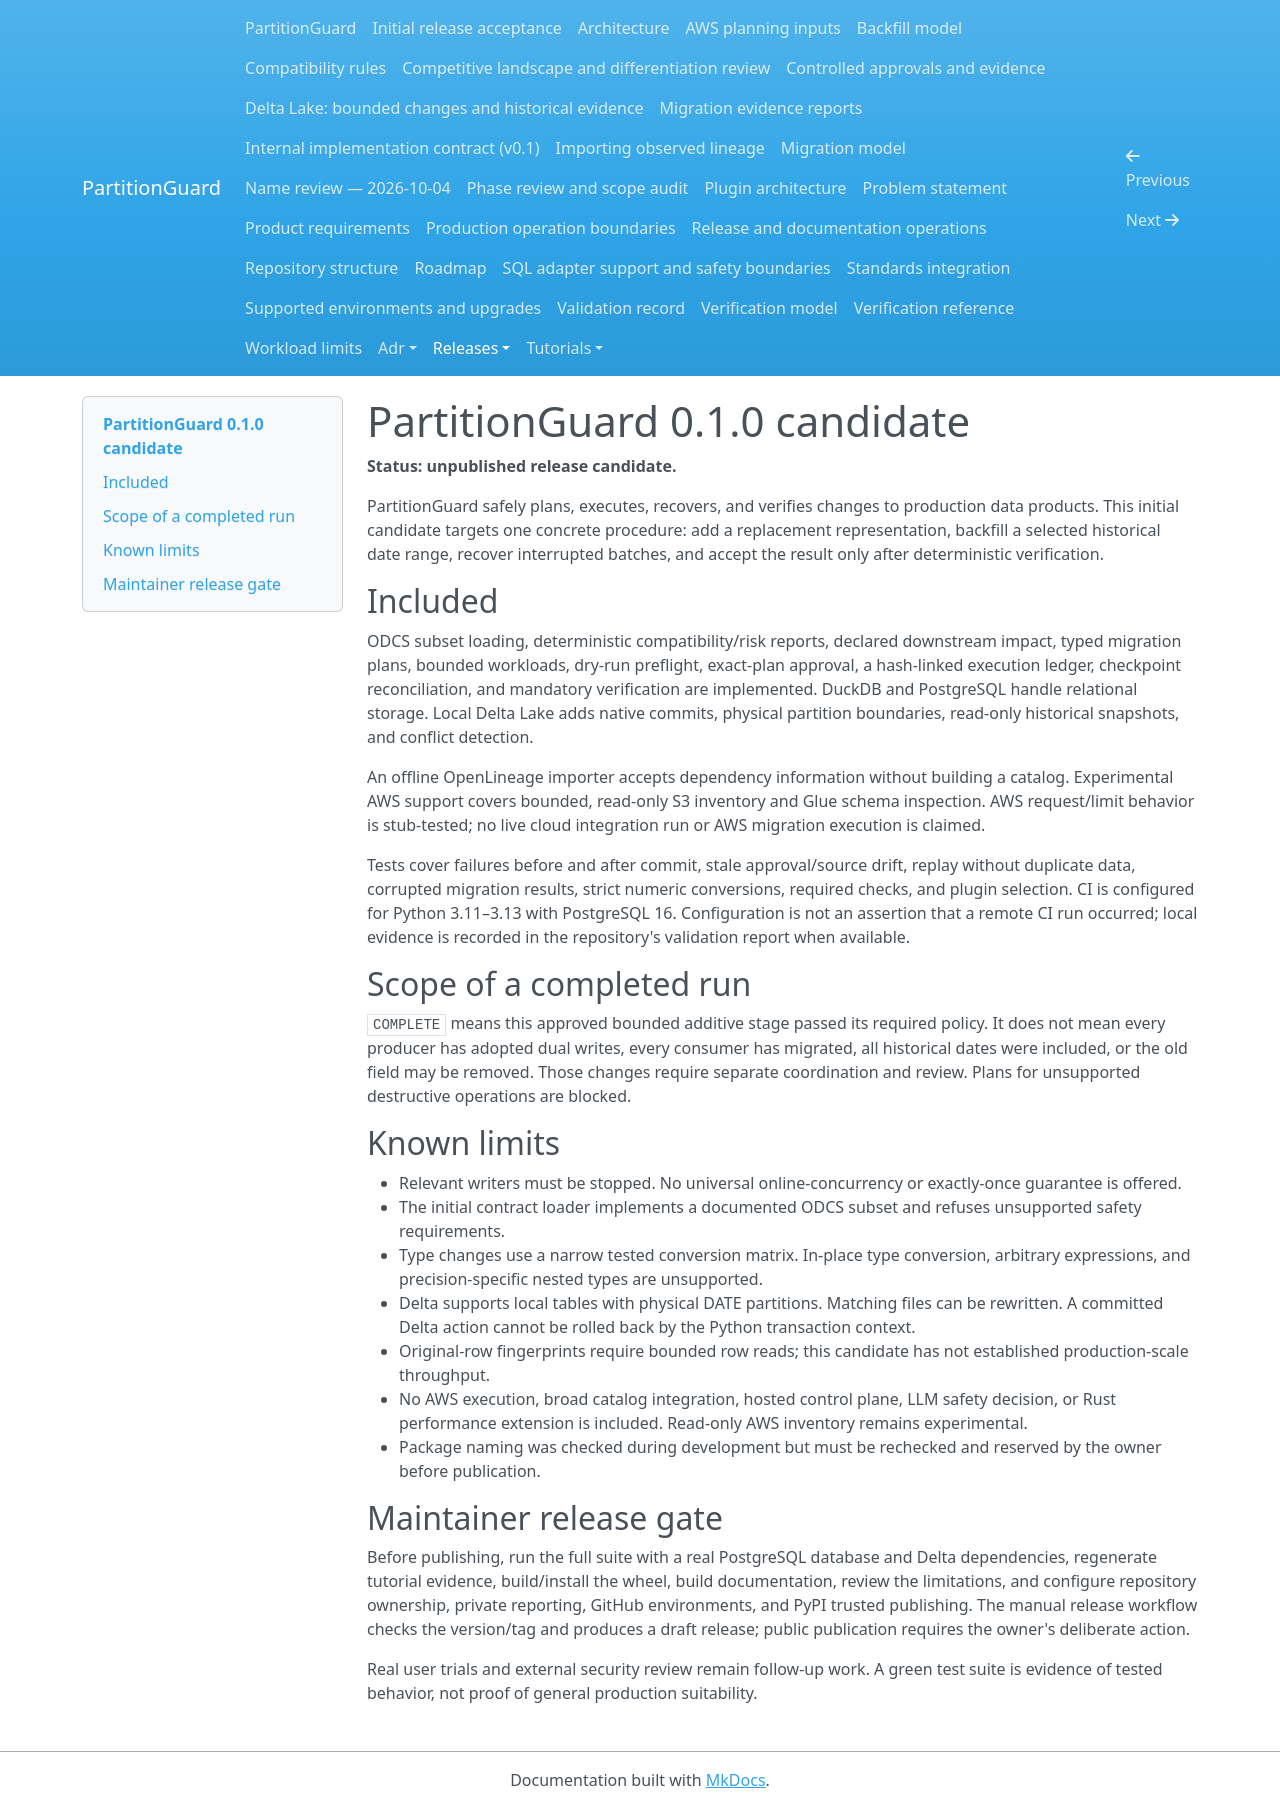

repository: andrebarrocas/partitionguard · page: releases/0.1.0/index.html · generator: mkdocs

# PartitionGuard 0.1.0 candidate

**Status: unpublished release candidate.**

PartitionGuard safely plans, executes, recovers, and verifies changes to production data products. This initial candidate targets one concrete procedure: add a replacement representation, backfill a selected historical date range, recover interrupted batches, and accept the result only after deterministic verification.

## Included

ODCS subset loading, deterministic compatibility/risk reports, declared downstream impact, typed migration plans, bounded workloads, dry-run preflight, exact-plan approval, a hash-linked execution ledger, checkpoint reconciliation, and mandatory verification are implemented. DuckDB and PostgreSQL handle relational storage. Local Delta Lake adds native commits, physical partition boundaries, read-only historical snapshots, and conflict detection.

An offline OpenLineage importer accepts dependency information without building a catalog. Experimental AWS support covers bounded, read-only S3 inventory and Glue schema inspection. AWS request/limit behavior is stub-tested; no live cloud integration run or AWS migration execution is claimed.

Tests cover failures before and after commit, stale approval/source drift, replay without duplicate data, corrupted migration results, strict numeric conversions, required checks, and plugin selection. CI is configured for Python 3.11–3.13 with PostgreSQL 16. Configuration is not an assertion that a remote CI run occurred; local evidence is recorded in the repository's validation report when available.

## Scope of a completed run

`COMPLETE` means this approved bounded additive stage passed its required policy. It does not mean every producer has adopted dual writes, every consumer has migrated, all historical dates were included, or the old field may be removed. Those changes require separate coordination and review. Plans for unsupported destructive operations are blocked.

## Known limits

- Relevant writers must be stopped. No universal online-concurrency or exactly-once guarantee is offered.
- The initial contract loader implements a documented ODCS subset and refuses unsupported safety requirements.
- Type changes use a narrow tested conversion matrix. In-place type conversion, arbitrary expressions, and precision-specific nested types are unsupported.
- Delta supports local tables with physical DATE partitions. Matching files can be rewritten. A committed Delta action cannot be rolled back by the Python transaction context.
- Original-row fingerprints require bounded row reads; this candidate has not established production-scale throughput.
- No AWS execution, broad catalog integration, hosted control plane, LLM safety decision, or Rust performance extension is included. Read-only AWS inventory remains experimental.
- Package naming was checked during development but must be rechecked and reserved by the owner before publication.

## Maintainer release gate

Before publishing, run the full suite with a real PostgreSQL database and Delta dependencies, regenerate tutorial evidence, build/install the wheel, build documentation, review the limitations, and configure repository ownership, private reporting, GitHub environments, and PyPI trusted publishing. The manual release workflow checks the version/tag and produces a draft release; public publication requires the owner's deliberate action.

Real user trials and external security review remain follow-up work. A green test suite is evidence of tested behavior, not proof of general production suitability.
